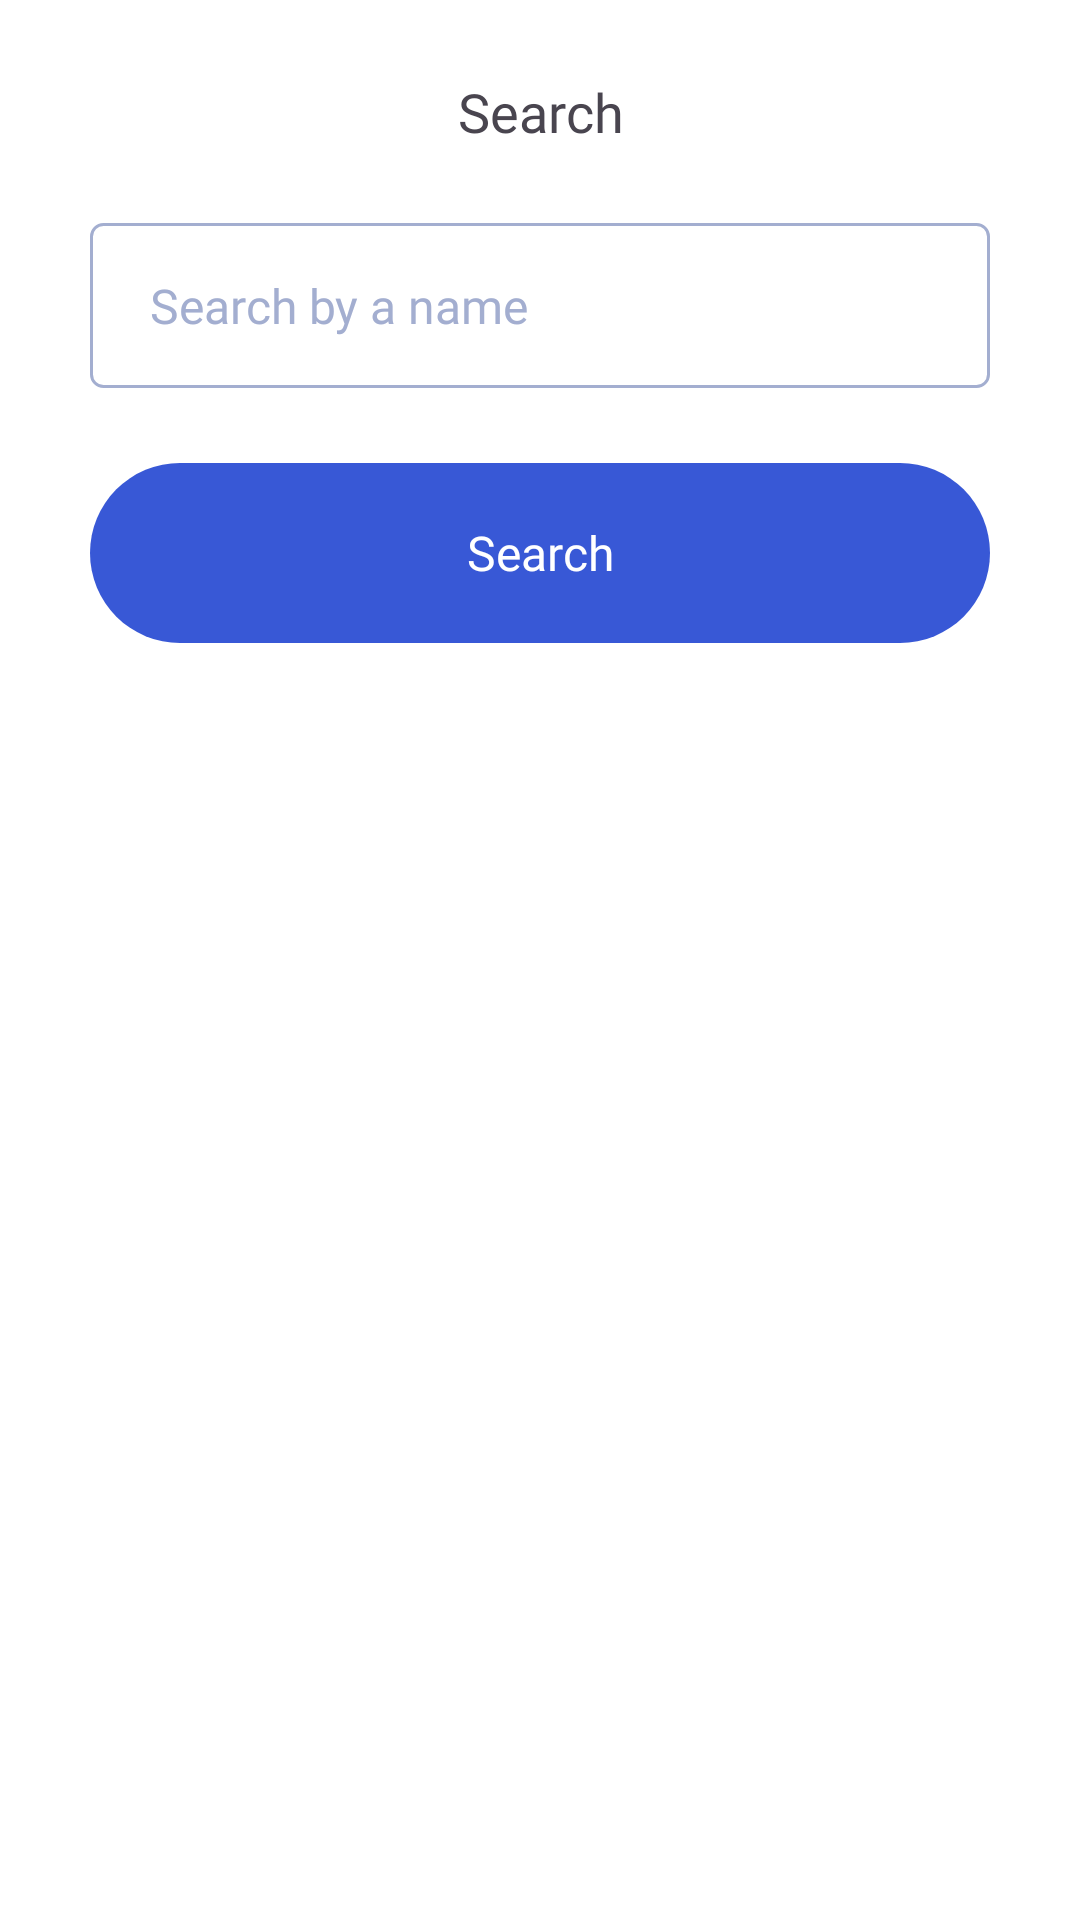

Here is an Android app screen rendered from its layout file. Give the layout XML and the strings, colors and styles it references.
<!-- AndroidManifest.xml: application theme Theme.ClothingSoftware -->
<!-- res/layout/bottom_sheet_layout_feed_search.xml -->
<?xml version="1.0" encoding="utf-8"?>
<LinearLayout xmlns:android="http://schemas.android.com/apk/res/android"
    xmlns:tools="http://schemas.android.com/tools"
    android:layout_width="match_parent"
    android:layout_height="match_parent"
    android:background="@drawable/dialog_bg"
    android:orientation="vertical"
    android:paddingHorizontal="30dp"
    android:paddingTop="25dp">

    <TextView
        android:layout_width="match_parent"
        android:layout_height="wrap_content"
        android:fontFamily="@font/medium"
        android:gravity="center"
        android:text="@string/search"
        android:textSize="18sp" />

    <EditText
        android:textColorHint="@color/colorSecondPrimary"
        android:id="@+id/searchEditText"
        android:layout_width="match_parent"
        android:layout_height="55dp"
        android:layout_marginTop="25dp"
        android:autofillHints="username"
        android:background="@drawable/input_border"
        android:fontFamily="@font/regular"
        android:hint="@string/search_for_a_post"
        android:drawableEnd="@drawable/search"
        android:drawableTint="@color/colorSecondPrimary"
        android:paddingEnd="20dp"
        android:inputType="text"
        android:minHeight="48dp"
        android:paddingStart="20dp"
        android:textSize="16sp"
        tools:ignore="RtlSymmetry" />

    <androidx.appcompat.widget.AppCompatButton
        android:id="@+id/buttonSearch"
        style="?android:attr/borderlessButtonStyle"
        android:layout_width="match_parent"
        android:layout_height="60dp"
        android:layout_marginTop="25dp"
        android:background="@drawable/form_button"
        android:enabled="false"
        android:fontFamily="@font/medium"
        android:text="@string/search"
        android:textAllCaps="false"
        android:textColor="@color/white"
        android:textSize="16sp"
        tools:ignore="DuplicateSpeakableTextCheck"
        android:layout_marginBottom="30dp"/>

</LinearLayout>
<!-- resources referenced by this layout -->
<resources>
  <color name="colorSecondPrimary">#A3AED0</color>
  <color name="white">#FFFFFFFF</color>
  <!-- drawable form_button (drawable) -->
  <?xml version="1.0" encoding="utf-8"?>
  <selector xmlns:android="http://schemas.android.com/apk/res/android">
      <item>
          <shape android:shape="rectangle">
              <corners android:radius="40dp" />
              <solid android:color="@color/colorPrimary" />
              <padding android:top="15dp" />
              <padding android:bottom="15dp" />
          </shape>
      </item>
  </selector>
  <!-- drawable input_border (drawable) -->
  <?xml version="1.0" encoding="utf-8"?>
  <shape xmlns:android="http://schemas.android.com/apk/res/android">
      <corners android:radius="4dp" />
      <stroke android:width="1dp" android:color="@color/colorSecondPrimary" />
      <padding android:left="4dp" android:top="4dp" android:right="4dp" android:bottom="4dp" />
  </shape>
  <string name="search">Search</string>
  <string name="search_for_a_post">Search by a name</string>
  <style name="Theme.ClothingSoftware" parent="Base.Theme.ClothingSoftware" />
  <color name="colorPrimary">#3858D6</color>
  <style name="Base.Theme.ClothingSoftware" parent="Theme.Material3.DayNight.NoActionBar">
          
          <item name="colorPrimary">@color/colorPrimary</item>
          <item name="android:windowBackground">@color/white</item>
      </style>
</resources>
